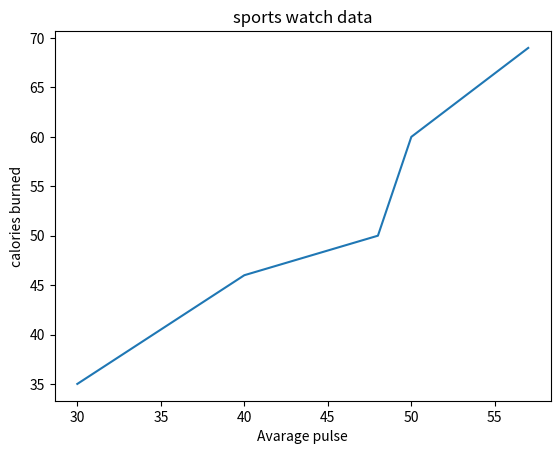

Here is the Python script that generated this plot:
import matplotlib.pyplot as plt
import numpy as np

x=np.array([30,40,48,50,57])
y=np.array([35,46,50,60,69])

plt.title("sports watch data")
plt.xlabel("Avarage pulse")
plt.ylabel("calories burned")
plt.plot(x,y)
plt.show()
